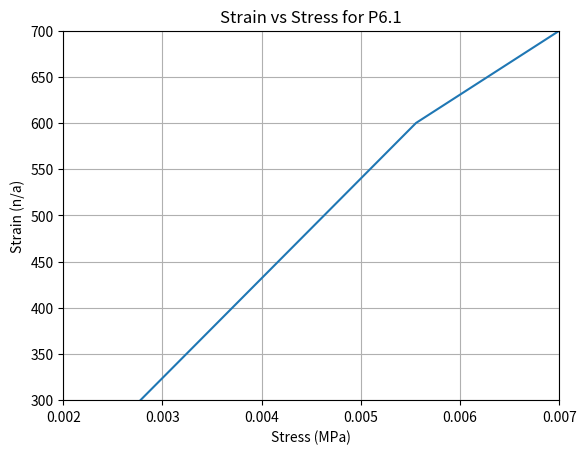

The matplotlib source for this figure:
import numpy as np
import matplotlib.pyplot as plt


x = [0.002778, 0.005556, 0.009897]
y = [300,600,900]
plt.plot(x,y)
plt.grid(True)
plt.axis([0.002, 0.007, 300, 700])
plt.title('Strain vs Stress for P6.1')
plt.xlabel('Stress (MPa)')
plt.ylabel('Strain (n/a)')
plt.savefig('graph_p6_1.pdf')
plt.show()
